Run: headless pygame with SDL's dummy video driver; simulated clock (each Clock.tick advances the game by its frame time, no real sleeping); random seed 0; keys injected as events and as key.get_pressed() state; mouse plan: one left click at the window centre at the start of phase 2, then a move to the lower-right quarter at the start of phase 3.
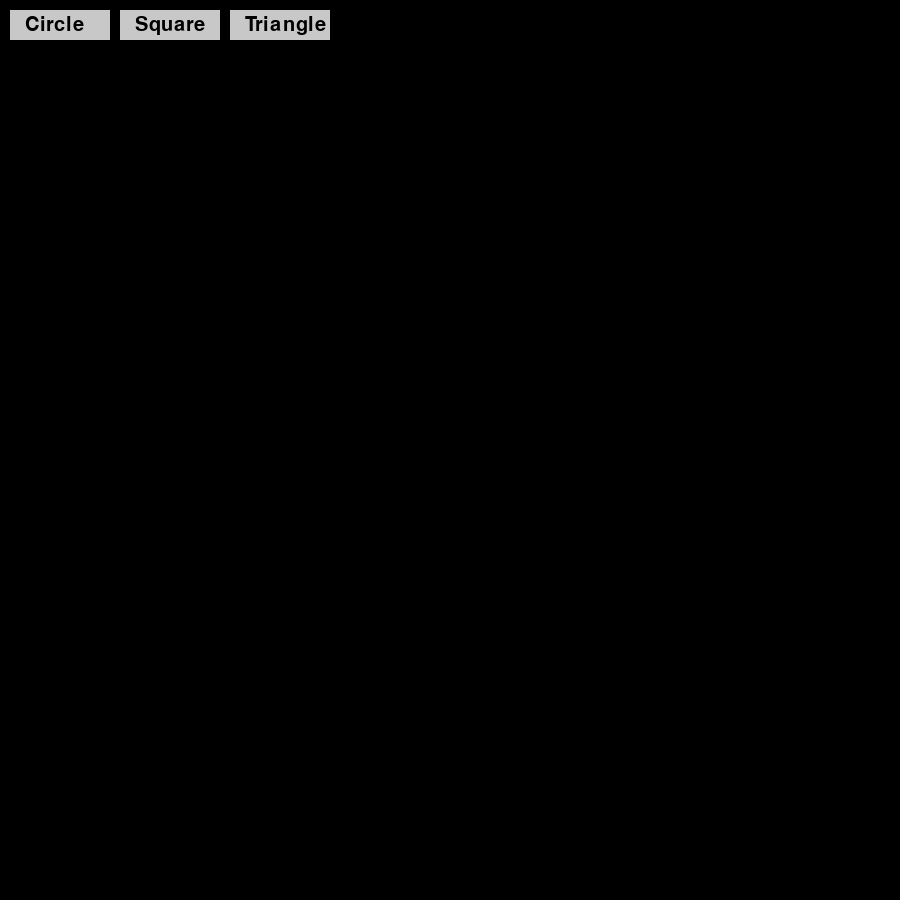
Frame 1 of 4 · flips 1–60 · no input
Frame 2 of 4 · flips 61–180 · clicked the window centre · tapped SPACE, RETURN · held RIGHT (→), D · screen unchanged from frame 1, image omitted
Frame 3 of 4 · flips 181–300 · moved the mouse to the lower-right quarter · held DOWN (↓), S · screen unchanged from frame 2, image omitted
Frame 4 of 4 · flips 301–420 · held LEFT (←), A, UP (↑), W · screen unchanged from frame 3, image omitted

The pygame program that drew these frames:

'''import pygame
pygame.init()

size = (400,400)

display = pygame.display.set_mode(size)
clock = pygame.time.Clock()

done = False
press = False

while not done:
    try:
        for event in pygame.event.get():
            if event.type == pygame.QUIT:
                done= True
             px,py = pygame.mouse.get_pos()
        if event.type ==pygame.MOUSEBUTTONDOWN:
        pygame.draw.circle(surface=display, color=(255,255,255), center=(px,py), radius=30)

        if event.type == pygame.MOUSEBUTTONUP:
            press = False
        pygame.display.update()
        clock.tick(30)
    except Exception as e:
    print(Exception)
    pygame.quit()
quit()'''
#we need to have if then elif you retard. Also JUST DIE ALREADY!!
'''import pygame
pygame.init()

size = (400, 400)
display = pygame.display.set_mode(size)
clock = pygame.time.Clock()

done = False
press = False

while not done:
    try:
        for event in pygame.event.get():
            if event.type == pygame.QUIT:
                done = True

            elif event.type == pygame.MOUSEBUTTONDOWN:
                px, py = pygame.mouse.get_pos()
                pygame.draw.circle(surface=display, color=(255, 255, 255), center=(px, py), radius=30)

            elif event.type == pygame.MOUSEBUTTONUP:
                press = False

        pygame.display.update()
        clock.tick(30)

    except Exception as e:
        print("Error:", e)

pygame.quit()
quit()'''

#Drawing custom Triangles
'''import pygame
pygame.init()

size = (400, 400)
display = pygame.display.set_mode(size)
clock = pygame.time.Clock()

done = False

while not done:
    try:
        for event in pygame.event.get():
            if event.type == pygame.QUIT:
                done = True

            elif event.type == pygame.MOUSEBUTTONDOWN:
                px, py = pygame.mouse.get_pos()

                # Triangle points relative to click
                points = [(px, py), (px + 100, py + 100), (px - 20, py + 20)] 
                pygame.draw.polygon(surface=display, color=(0, 255, 0), points=points)

            elif event.type == pygame.MOUSEBUTTONUP:
                pass  # No action needed

        pygame.display.update()
        clock.tick(30)

    except Exception as e:
        print("Error:", e)

pygame.quit()
quit()
'''

import pygame
pygame.init()

size = (900, 900)
display = pygame.display.set_mode(size)
clock = pygame.time.Clock()
font = pygame.font.SysFont(None, 30)

done = False
selected_shape = "Circle"

# Simple buttons
def draw_menu():
    pygame.draw.rect(display, (200, 200, 200), (10, 10, 100, 30))
    pygame.draw.rect(display, (200, 200, 200), (120, 10, 100, 30))
    pygame.draw.rect(display, (200, 200, 200), (230, 10, 100, 30))

    display.blit(font.render("Circle", True, (0, 0, 0)), (25, 15))
    display.blit(font.render("Square", True, (0, 0, 0)), (135, 15))
    display.blit(font.render("Triangle", True, (0, 0, 0)), (245, 15))

def draw_shape(shape, pos):
    x, y = pos
    if shape == "Circle":
        pygame.draw.circle(display, (255, 0, 0), (x, y), 30)
    elif shape == "Square":
        pygame.draw.rect(display, (0, 255, 0), (x - 30, y - 30, 60, 60))
    elif shape == "Triangle":
        points = [(x, y - 30), (x - 30, y + 30), (x + 30, y + 30)]
        pygame.draw.polygon(display, (0, 0, 255), points)

while not done:
    display.fill((0, 0, 0))
    draw_menu()

    for event in pygame.event.get():
        if event.type == pygame.QUIT:
            done = True

        elif event.type == pygame.MOUSEBUTTONDOWN:
            mx, my = event.pos

            # Shape selection buttons
            if 10 <= mx <= 110 and 10 <= my <= 40:
                selected_shape = "Circle"
            elif 120 <= mx <= 220 and 10 <= my <= 40:
                selected_shape = "Square"
            elif 230 <= mx <= 330 and 10 <= my <= 40:
                selected_shape = "Triangle"
            elif my > 50:  # Don't draw if clicking on menu
                draw_shape(selected_shape, event.pos)

    pygame.display.update()
    clock.tick(30)

pygame.quit()
